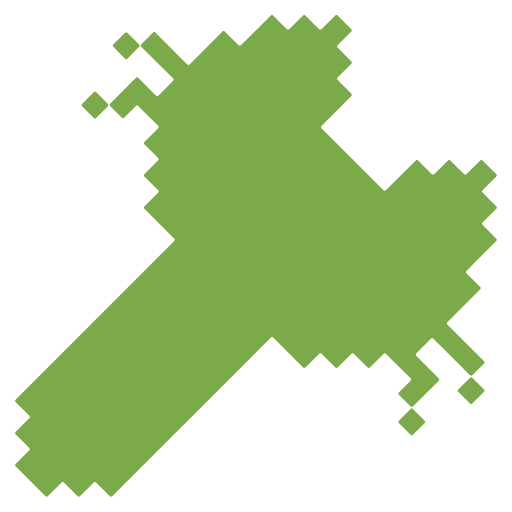
t = 0.00 s
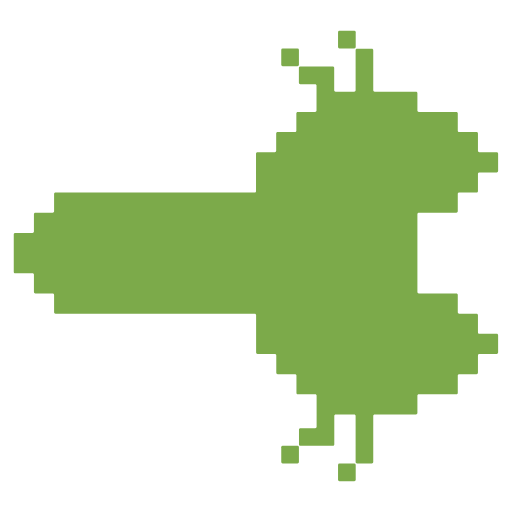
t = 0.31 s
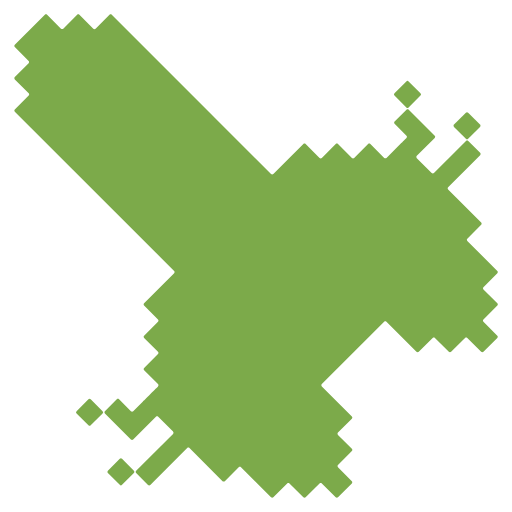
t = 0.69 s
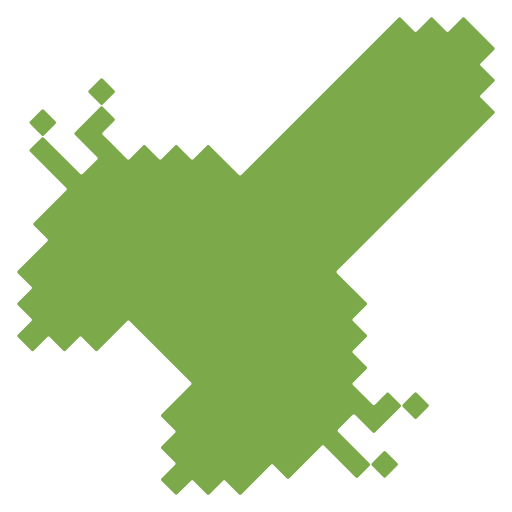
t = 1.00 s
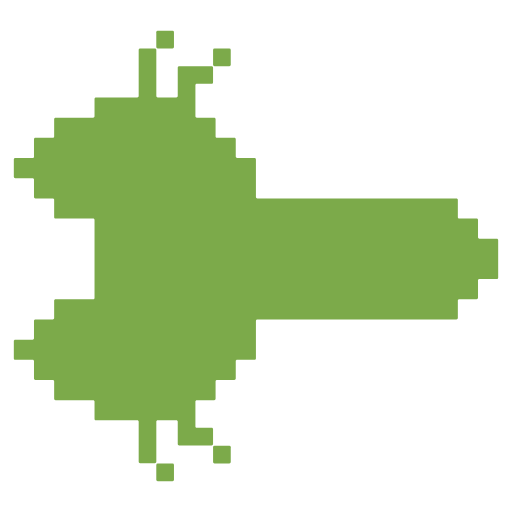
t = 1.31 s
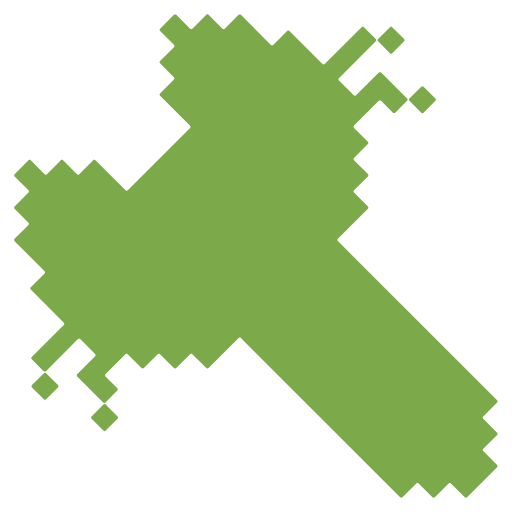
t = 1.69 s

The animated SVG that drew these frames (rendered in a browser with its animation timeline set to each time). Animation: 8 SMIL elements (animate=8); one cycle of 2.00 s, repeats indefinitely.

<?xml version="1.0" encoding="UTF-8"?>
<svg xmlns="http://www.w3.org/2000/svg" viewBox="0 0 160 160" width="160" height="160" preserveAspectRatio="xMidYMid meet">
  <rect width="100%" height="100%" fill="none"/>

  <!-- 8 frames layered; discrete opacity switch; total 2s loop -->
  <!-- Frame 0: iskit_rotate2.svg -->
  <g id="frame0" opacity="0">
    <animate attributeName="opacity" dur="2s" repeatCount="indefinite" calcMode="discrete"
      keyTimes="0;0.125;1" values="1;0;0" />
<svg id="_レイヤー_1" xmlns="http://www.w3.org/2000/svg" viewBox="0 0 141.27 141.61"><defs><style>.cls-1{fill:#7caa4a;}</style></defs><rect class="cls-1" x="31.98" y="9.88" width="5.51" height="5.51" rx=".44" ry=".44" transform="translate(1.24 28.26) rotate(-45)"/><path class="cls-1" d="M119.03,93.66l-4.1,4.1c-.17.17-.17.45,0,.63l6.27,6.27c.17.17.17.45,0,.63l-7.16,7.16c-.17.17-.45.17-.63,0l-3.27-3.27c-.17-.17-.17-.45,0-.63l3.27-3.27c.17-.17.17-.45,0-.63l-2.69-2.69h0s-4.14-4.14-4.14-4.14c-.17-.17-.45-.17-.63,0l-3.82,3.82c-.17.17-.45.17-.63,0l-3.82-3.82c-.17-.17-.45-.17-.63,0l-3.83,3.83c-.17.17-.45.17-.63,0l-3.83-3.83c-.17-.17-.45-.17-.63,0l-3.83,3.83c-.17.17-.45.17-.63,0l-8.28-8.28c-.17-.17-.45-.17-.63,0l-43.9,43.9c-.17.17-.45.17-.63,0l-3.83-3.83c-.17-.17-.45-.17-.63,0l-3.83,3.83c-.17.17-.45.17-.63,0l-3.82-3.82c-.17-.17-.45-.17-.63,0l-3.82,3.82c-.17.17-.45.17-.63,0l-8.28-8.28c-.17-.17-.17-.45,0-.63l3.82-3.82c.17-.17.17-.45,0-.63l-3.82-3.82c-.17-.17-.17-.45,0-.63l3.83-3.83c.17-.17.17-.45,0-.63l-3.83-3.83c-.17-.17-.17-.45,0-.63l43.9-43.9c.17-.17.17-.45,0-.63l-8.28-8.28c-.17-.17-.17-.45,0-.63l3.83-3.83c.17-.17.17-.45,0-.63l-3.83-3.83c-.17-.17-.17-.45,0-.63l3.83-3.83c.17-.17.17-.45,0-.63l-3.83-3.83c-.17-.17-.17-.45,0-.63l3.82-3.82c.17-.17.17-.45,0-.63l-4.14-4.14h0s-1.36-1.36-1.36-1.36c-.17-.17-.45-.17-.63,0l-3.27,3.27c-.17.17-.45.17-.63,0l-3.27-3.27c-.17-.17-.17-.45,0-.63l7.16-7.16c.17-.17.45-.17.63,0l4.94,4.94c.17.17.45.17.63,0l4.1-4.1c.17-.17.17-.45,0-.63l-8.83-8.83c-.17-.17-.17-.45,0-.63l3.27-3.27c.17-.17.45-.17.63,0l8.83,8.83c.17.17.45.17.63,0l9.11-9.11c.17-.17.45-.17.63,0l3.82,3.82c.17.17.45.17.63,0l8.28-8.28c.17-.17.45-.17.63,0l3.83,3.83c.17.17.45.17.63,0l3.83-3.83c.17-.17.45-.17.63,0l3.83,3.83c.17.17.45.17.63,0l3.82-3.82c.17-.17.45-.17.63,0l3.82,3.82c.17.17.17.45,0,.63l-3.82,3.82c-.17.17-.17.45,0,.63l3.83,3.83c.17.17.17.45,0,.63l-3.83,3.83c-.17.17-.17.45,0,.63l3.83,3.83c.17.17.17.45,0,.63l-8.28,8.28c-.17.17-.17.45,0,.63l17.18,17.18c.17.17.45.17.63,0l8.28-8.28c.17-.17.45-.17.63,0l3.83,3.83c.17.17.45.17.63,0l3.83-3.83c.17-.17.45-.17.63,0l3.83,3.83c.17.17.45.17.63,0l3.82-3.82c.17-.17.45-.17.63,0l3.82,3.82c.17.17.17.45,0,.63l-3.82,3.82c-.17.17-.17.45,0,.63l3.83,3.83c.17.17.17.45,0,.63l-3.83,3.83c-.17.17-.17.45,0,.63l3.82,3.82c.17.17.17.45,0,.63l-8.28,8.28c-.17.17-.17.45,0,.63l3.83,3.83c.17.17.17.45,0,.63l-9.11,9.11c-.17.17-.17.45,0,.63l10.17,10.17c.17.17.17.45,0,.63l-3.27,3.27c-.17.17-.45.17-.63,0l-10.17-10.17c-.17-.17-.45-.17-.63,0Z"/><rect class="cls-1" x="23.35" y="26.3" width="5.51" height="5.51" rx=".44" ry=".44" transform="translate(-12.9 26.97) rotate(-45)"/><rect class="cls-1" x="127.38" y="105.29" width="5.51" height="5.51" rx=".44" ry=".44" transform="translate(-38.28 123.67) rotate(-45)"/><rect class="cls-1" x="110.96" y="113.92" width="5.51" height="5.51" rx=".44" ry=".44" transform="translate(-49.19 114.58) rotate(-45)"/></svg>
  </g>
  <!-- Frame 1: iskit_rotate3.svg -->
  <g id="frame1" opacity="0">
    <animate attributeName="opacity" dur="2s" repeatCount="indefinite" calcMode="discrete"
      keyTimes="0;0.125;0.25;1" values="0;1;0;0" />
<svg id="_レイヤー_1" xmlns="http://www.w3.org/2000/svg" viewBox="0 0 159.67 148.36"><defs><style>.cls-1{fill:#7caa4a;}</style></defs><rect class="cls-1" x="105.42" y="3.96" width="5.51" height="5.51" rx=".44" ry=".44"/><path class="cls-1" d="M110.49,123.62h-5.8c-.25,0-.44.2-.44.44v8.87c0,.25-.2.44-.44.44h-10.13c-.25,0-.44-.2-.44-.44v-4.62c0-.25.2-.44.44-.44h4.62c.25,0,.44-.2.44-.44v-3.81s0,0,0,0v-5.85c0-.25-.2-.44-.44-.44h-5.41c-.25,0-.44-.2-.44-.44v-5.41c0-.25-.2-.44-.44-.44h-5.41c-.25,0-.44-.2-.44-.44v-5.41c0-.25-.2-.44-.44-.44h-5.41c-.25,0-.44-.2-.44-.44v-11.71c0-.25-.2-.44-.44-.44H17.31c-.25,0-.44-.2-.44-.44v-5.41c0-.25-.2-.44-.44-.44h-5.41c-.25,0-.44-.2-.44-.44v-5.41c0-.25-.2-.44-.44-.44h-5.41c-.25,0-.44-.2-.44-.44v-11.71c0-.25.2-.44.44-.44h5.41c.25,0,.44-.2.44-.44v-5.41c0-.25.2-.44.44-.44h5.41c.25,0,.44-.2.44-.44v-5.41c0-.25.2-.44.44-.44h62.09c.25,0,.44-.2.44-.44v-11.71c0-.25.2-.44.44-.44h5.41c.25,0,.44-.2.44-.44v-5.41c0-.25.2-.44.44-.44h5.41c.25,0,.44-.2.44-.44v-5.41c0-.25.2-.44.44-.44h5.41c.25,0,.44-.2.44-.44v-5.85h0s0-1.92,0-1.92c0-.25-.2-.44-.44-.44h-4.62c-.25,0-.44-.2-.44-.44v-4.62c0-.25.2-.44.44-.44h10.13c.25,0,.44.2.44.44v6.98c0,.25.2.44.44.44h5.8c.25,0,.44-.2.44-.44v-12.49c0-.25.2-.44.44-.44h4.62c.25,0,.44.2.44.44v12.49c0,.25.2.44.44.44h12.89c.25,0,.44.2.44.44v5.41c0,.25.2.44.44.44h11.71c.25,0,.44.2.44.44v5.41c0,.25.2.44.44.44h5.41c.25,0,.44.2.44.44v5.41c0,.25.2.44.44.44h5.41c.25,0,.44.2.44.44v5.41c0,.25-.2.44-.44.44h-5.41c-.25,0-.44.2-.44.44v5.41c0,.25-.2.44-.44.44h-5.41c-.25,0-.44.2-.44.44v5.41c0,.25-.2.44-.44.44h-11.71c-.25,0-.44.2-.44.44v24.3c0,.25.2.44.44.44h11.71c.25,0,.44.2.44.44v5.41c0,.25.2.44.44.44h5.41c.25,0,.44.2.44.44v5.41c0,.25.2.44.44.44h5.41c.25,0,.44.2.44.44v5.41c0,.25-.2.44-.44.44h-5.41c-.25,0-.44.2-.44.44v5.41c0,.25-.2.44-.44.44h-5.41c-.25,0-.44.2-.44.44v5.41c0,.25-.2.44-.44.44h-11.71c-.25,0-.44.2-.44.44v5.41c0,.25-.2.44-.44.44h-12.89c-.25,0-.44.2-.44.44v14.38c0,.25-.2.44-.44.44h-4.62c-.25,0-.44-.2-.44-.44v-14.38c0-.25-.2-.44-.44-.44Z"/><rect class="cls-1" x="87.71" y="9.47" width="5.51" height="5.51" rx=".44" ry=".44"/><rect class="cls-1" x="105.42" y="138.89" width="5.51" height="5.51" rx=".44" ry=".44"/><rect class="cls-1" x="87.71" y="133.38" width="5.51" height="5.51" rx=".44" ry=".44"/></svg>
  </g>
  <!-- Frame 2: iskit_rotate4.svg -->
  <g id="frame2" opacity="0">
    <animate attributeName="opacity" dur="2s" repeatCount="indefinite" calcMode="discrete"
      keyTimes="0;0.25;0.375;1" values="0;1;0;0" />
<svg id="_レイヤー_1" xmlns="http://www.w3.org/2000/svg" viewBox="0 0 141.13 141.13"><defs><style>.cls-1{fill:#7caa4a;}</style></defs><rect class="cls-1" x="125.98" y="31.91" width="5.51" height="5.51" rx=".44" ry=".44" transform="translate(13.19 101.18) rotate(-45)"/><path class="cls-1" d="M47.71,118.96l-4.1-4.1c-.17-.17-.45-.17-.63,0l-6.27,6.27c-.17.17-.45.17-.63,0l-7.16-7.16c-.17-.17-.17-.45,0-.63l3.27-3.27c.17-.17.45-.17.63,0l3.27,3.27c.17.17.45.17.63,0l2.69-2.69h0s4.14-4.14,4.14-4.14c.17-.17.17-.45,0-.63l-3.82-3.82c-.17-.17-.17-.45,0-.63l3.82-3.82c.17-.17.17-.45,0-.63l-3.83-3.83c-.17-.17-.17-.45,0-.63l3.83-3.83c.17-.17.17-.45,0-.63l-3.83-3.83c-.17-.17-.17-.45,0-.63l8.28-8.28c.17-.17.17-.45,0-.63L4.08,30.8c-.17-.17-.17-.45,0-.63l3.83-3.83c.17-.17.17-.45,0-.63l-3.83-3.83c-.17-.17-.17-.45,0-.63l3.82-3.82c.17-.17.17-.45,0-.63l-3.82-3.82c-.17-.17-.17-.45,0-.63L12.36,4.08c.17-.17.45-.17.63,0l3.82,3.82c.17.17.45.17.63,0l3.82-3.82c.17-.17.45-.17.63,0l3.83,3.83c.17.17.45.17.63,0l3.83-3.83c.17-.17.45-.17.63,0l43.9,43.9c.17.17.45.17.63,0l8.28-8.28c.17-.17.45-.17.63,0l3.83,3.83c.17.17.45.17.63,0l3.83-3.83c.17-.17.45-.17.63,0l3.83,3.83c.17.17.45.17.63,0l3.83-3.83c.17-.17.45-.17.63,0l3.82,3.82c.17.17.45.17.63,0l4.14-4.14h0s1.36-1.35,1.36-1.35c.17-.17.17-.45,0-.63l-3.27-3.27c-.17-.17-.17-.45,0-.63l3.27-3.27c.17-.17.45-.17.63,0l7.16,7.16c.17.17.17.45,0,.63l-4.94,4.94c-.17.17-.17.45,0,.63l4.1,4.1c.17.17.45.17.63,0l8.83-8.83c.17-.17.45-.17.63,0l3.27,3.27c.17.17.17.45,0,.63l-8.83,8.83c-.17.17-.17.45,0,.63l9.11,9.11c.17.17.17.45,0,.63l-3.82,3.82c-.17.17-.17.45,0,.63l8.28,8.28c.17.17.17.45,0,.63l-3.83,3.83c-.17.17-.17.45,0,.63l3.83,3.83c.17.17.17.45,0,.63l-3.83,3.83c-.17.17-.17.45,0,.63l3.82,3.82c.17.17.17.45,0,.63l-3.82,3.82c-.17.17-.45.17-.63,0l-3.82-3.82c-.17-.17-.45-.17-.63,0l-3.83,3.83c-.17.17-.45.17-.63,0l-3.83-3.83c-.17-.17-.45-.17-.63,0l-3.83,3.83c-.17.17-.45.17-.63,0l-8.28-8.28c-.17-.17-.45-.17-.63,0l-17.18,17.18c-.17.17-.17.45,0,.63l8.28,8.28c.17.17.17.45,0,.63l-3.83,3.83c-.17.17-.17.45,0,.63l3.83,3.83c.17.17.17.45,0,.63l-3.83,3.83c-.17.17-.17.45,0,.63l3.82,3.82c.17.17.17.45,0,.63l-3.82,3.82c-.17.17-.45.17-.63,0l-3.82-3.82c-.17-.17-.45-.17-.63,0l-3.83,3.83c-.17.17-.45.17-.63,0l-3.83-3.83c-.17-.17-.45-.17-.63,0l-3.82,3.82c-.17.17-.45.17-.63,0l-8.28-8.28c-.17-.17-.45-.17-.63,0l-3.83,3.83c-.17.17-.45.17-.63,0l-9.11-9.11c-.17-.17-.45-.17-.63,0l-10.17,10.17c-.17.17-.45.17-.63,0l-3.27-3.27c-.17-.17-.17-.45,0-.63l10.17-10.17c.17-.17.17-.45,0-.63Z"/><rect class="cls-1" x="109.56" y="23.28" width="5.51" height="5.51" rx=".44" ry=".44" transform="translate(14.49 87.04) rotate(-45)"/><rect class="cls-1" x="30.57" y="127.31" width="5.51" height="5.51" rx=".44" ry=".44" transform="translate(-82.21 61.66) rotate(-45)"/><rect class="cls-1" x="21.94" y="110.89" width="5.51" height="5.51" rx=".44" ry=".44" transform="translate(-73.13 50.75) rotate(-45)"/></svg>
  </g>
  <!-- Frame 3: iskit_rotate5.svg -->
  <g id="frame3" opacity="0">
    <animate attributeName="opacity" dur="2s" repeatCount="indefinite" calcMode="discrete"
      keyTimes="0;0.375;0.5;1" values="0;1;0;0" />
<svg id="_レイヤー_1" xmlns="http://www.w3.org/2000/svg" viewBox="0 0 148.37 159.81"><defs><style>.cls-1{fill:#7caa4a;}</style></defs><rect class="cls-1" x="138.89" y="105.49" width="5.51" height="5.51" rx=".44" ry=".44"/><path class="cls-1" d="M24.75,110.56v-5.8c0-.25-.2-.44-.44-.44h-8.87c-.25,0-.44-.2-.44-.44v-10.13c0-.25.2-.44.44-.44h4.62c.25,0,.44.2.44.44v4.62c0,.25.2.44.44.44h3.81s0,0,0,0h5.85c.25,0,.44-.2.44-.44v-5.41c0-.25.2-.44.44-.44h5.41c.25,0,.44-.2.44-.44v-5.41c0-.25.2-.44.44-.44h5.41c.25,0,.44-.2.44-.44v-5.41c0-.25.2-.44.44-.44h11.71c.25,0,.44-.2.44-.44V17.37c0-.25.2-.44.44-.44h5.41c.25,0,.44-.2.44-.44v-5.41c0-.25.2-.44.44-.44h5.41c.25,0,.44-.2.44-.44v-5.41c0-.25.2-.44.44-.44h11.71c.25,0,.44.2.44.44v5.41c0,.25.2.44.44.44h5.41c.25,0,.44.2.44.44v5.41c0,.25.2.44.44.44h5.41c.25,0,.44.2.44.44v62.09c0,.25.2.44.44.44h11.71c.25,0,.44.2.44.44v5.41c0,.25.2.44.44.44h5.41c.25,0,.44.2.44.44v5.41c0,.25.2.44.44.44h5.41c.25,0,.44.2.44.44v5.41c0,.25.2.44.44.44h5.85,0s1.92,0,1.92,0c.25,0,.44-.2.44-.44v-4.62c0-.25.2-.44.44-.44h4.62c.25,0,.44.2.44.44v10.13c0,.25-.2.44-.44.44h-6.98c-.25,0-.44.2-.44.44v5.8c0,.25.2.44.44.44h12.49c.25,0,.44.2.44.44v4.62c0,.25-.2.44-.44.44h-12.49c-.25,0-.44.2-.44.44v12.89c0,.25-.2.44-.44.44h-5.41c-.25,0-.44.2-.44.44v11.71c0,.25-.2.44-.44.44h-5.41c-.25,0-.44.2-.44.44v5.41c0,.25-.2.44-.44.44h-5.41c-.25,0-.44.2-.44.44v5.41c0,.25-.2.44-.44.44h-5.41c-.25,0-.44-.2-.44-.44v-5.41c0-.25-.2-.44-.44-.44h-5.41c-.25,0-.44-.2-.44-.44v-5.41c0-.25-.2-.44-.44-.44h-5.41c-.25,0-.44-.2-.44-.44v-11.71c0-.25-.2-.44-.44-.44h-24.3c-.25,0-.44.2-.44.44v11.71c0,.25-.2.44-.44.44h-5.41c-.25,0-.44.2-.44.44v5.41c0,.25-.2.44-.44.44h-5.41c-.25,0-.44.2-.44.44v5.41c0,.25-.2.44-.44.44h-5.41c-.25,0-.44-.2-.44-.44v-5.41c0-.25-.2-.44-.44-.44h-5.41c-.25,0-.44-.2-.44-.44v-5.41c0-.25-.2-.44-.44-.44h-5.41c-.25,0-.44-.2-.44-.44v-11.71c0-.25-.2-.44-.44-.44h-5.41c-.25,0-.44-.2-.44-.44v-12.89c0-.25-.2-.44-.44-.44h-14.38c-.25,0-.44-.2-.44-.44v-4.62c0-.25.2-.44.44-.44h14.38c.25,0,.44-.2.44-.44Z"/><rect class="cls-1" x="133.38" y="87.78" width="5.51" height="5.51" rx=".44" ry=".44"/><rect class="cls-1" x="3.97" y="105.49" width="5.51" height="5.51" rx=".44" ry=".44"/><rect class="cls-1" x="9.48" y="87.78" width="5.51" height="5.51" rx=".44" ry=".44"/></svg>
  </g>
  <!-- Frame 4: iskit_rotate6.svg -->
  <g id="frame4" opacity="0">
    <animate attributeName="opacity" dur="2s" repeatCount="indefinite" calcMode="discrete"
      keyTimes="0;0.5;0.625;1" values="0;1;0;0" />
<svg id="_レイヤー_1" xmlns="http://www.w3.org/2000/svg" viewBox="0 0 141.09 142.88"><defs><style>.cls-1{fill:#7caa4a;}</style></defs><rect class="cls-1" x="103.69" y="126.85" width="5.51" height="5.51" rx=".44" ry=".44" transform="translate(-60.47 113.23) rotate(-45)"/><path class="cls-1" d="M22.15,48.58l4.1-4.1c.17-.17.17-.45,0-.63l-6.27-6.27c-.17-.17-.17-.45,0-.63l7.16-7.16c.17-.17.45-.17.63,0l3.27,3.27c.17.17.17.45,0,.63l-3.27,3.27c-.17.17-.17.45,0,.63l2.69,2.69h0s4.14,4.14,4.14,4.14c.17.17.45.17.63,0l3.82-3.82c.17-.17.45-.17.63,0l3.82,3.82c.17.17.45.17.63,0l3.83-3.83c.17-.17.45-.17.63,0l3.83,3.83c.17.17.45.17.63,0l3.83-3.83c.17-.17.45-.17.63,0l8.28,8.28c.17.17.45.17.63,0L110.31,4.96c.17-.17.45-.17.63,0l3.83,3.83c.17.17.45.17.63,0l3.83-3.83c.17-.17.45-.17.63,0l3.82,3.82c.17.17.45.17.63,0l3.82-3.82c.17-.17.45-.17.63,0l8.28,8.28c.17.17.17.45,0,.63l-3.82,3.82c-.17.17-.17.45,0,.63l3.82,3.82c.17.17.17.45,0,.63l-3.83,3.83c-.17.17-.17.45,0,.63l3.83,3.83c.17.17.17.45,0,.63l-43.9,43.9c-.17.17-.17.45,0,.63l8.28,8.28c.17.17.17.45,0,.63l-3.83,3.83c-.17.17-.17.45,0,.63l3.83,3.83c.17.17.17.45,0,.63l-3.83,3.83c-.17.17-.17.45,0,.63l3.83,3.83c.17.17.17.45,0,.63l-3.82,3.82c-.17.17-.17.45,0,.63l4.14,4.14h0s1.36,1.36,1.36,1.36c.17.17.45.17.63,0l3.27-3.27c.17-.17.45-.17.63,0l3.27,3.27c.17.17.17.45,0,.63l-7.16,7.16c-.17.17-.45.17-.63,0l-4.94-4.94c-.17-.17-.45-.17-.63,0l-4.1,4.1c-.17.17-.17.45,0,.63l8.83,8.83c.17.17.17.45,0,.63l-3.27,3.27c-.17.17-.45.17-.63,0l-8.83-8.83c-.17-.17-.45-.17-.63,0l-9.11,9.11c-.17.17-.45.17-.63,0l-3.82-3.82c-.17-.17-.45-.17-.63,0l-8.28,8.28c-.17.17-.45.17-.63,0l-3.83-3.83c-.17-.17-.45-.17-.63,0l-3.83,3.83c-.17.17-.45.17-.63,0l-3.83-3.83c-.17-.17-.45-.17-.63,0l-3.82,3.82c-.17.17-.45.17-.63,0l-3.82-3.82c-.17-.17-.17-.45,0-.63l3.82-3.82c.17-.17.17-.45,0-.63l-3.83-3.83c-.17-.17-.17-.45,0-.63l3.83-3.83c.17-.17.17-.45,0-.63l-3.83-3.83c-.17-.17-.17-.45,0-.63l8.28-8.28c.17-.17.17-.45,0-.63l-17.18-17.18c-.17-.17-.45-.17-.63,0l-8.28,8.28c-.17.17-.45.17-.63,0l-3.83-3.83c-.17-.17-.45-.17-.63,0l-3.83,3.83c-.17.17-.45.17-.63,0l-3.83-3.83c-.17-.17-.45-.17-.63,0l-3.82,3.82c-.17.17-.45.17-.63,0l-3.82-3.82c-.17-.17-.17-.45,0-.63l3.82-3.82c.17-.17.17-.45,0-.63l-3.83-3.83c-.17-.17-.17-.45,0-.63l3.83-3.83c.17-.17.17-.45,0-.63l-3.82-3.82c-.17-.17-.17-.45,0-.63l8.28-8.28c.17-.17.17-.45,0-.63l-3.83-3.83c-.17-.17-.17-.45,0-.63l9.11-9.11c.17-.17.17-.45,0-.63l-10.17-10.17c-.17-.17-.17-.45,0-.63l3.27-3.27c.17-.17.45-.17.63,0l10.17,10.17c.17.17.45.17.63,0Z"/><rect class="cls-1" x="112.32" y="110.43" width="5.51" height="5.51" rx=".44" ry=".44" transform="translate(-46.33 114.52) rotate(-45)"/><rect class="cls-1" x="8.29" y="31.45" width="5.51" height="5.51" rx=".44" ry=".44" transform="translate(-20.95 17.82) rotate(-45)"/><rect class="cls-1" x="24.71" y="22.82" width="5.51" height="5.51" rx=".44" ry=".44" transform="translate(-10.04 26.91) rotate(-45)"/></svg>
  </g>
  <!-- Frame 5: iskit_rotate7.svg -->
  <g id="frame5" opacity="0">
    <animate attributeName="opacity" dur="2s" repeatCount="indefinite" calcMode="discrete"
      keyTimes="0;0.625;0.75;1" values="0;1;0;0" />
<svg id="_レイヤー_1" xmlns="http://www.w3.org/2000/svg" viewBox="0 0 159.67 148.36"><defs><style>.cls-1{fill:#7caa4a;}</style></defs><rect class="cls-1" x="48.74" y="138.89" width="5.51" height="5.51" rx=".44" ry=".44"/><path class="cls-1" d="M49.19,24.75h5.8c.25,0,.44-.2.44-.44v-8.87c0-.25.2-.44.44-.44h10.13c.25,0,.44.2.44.44v4.62c0,.25-.2.44-.44.44h-4.62c-.25,0-.44.2-.44.44v3.81s0,0,0,0v5.85c0,.25.2.44.44.44h5.41c.25,0,.44.2.44.44v5.41c0,.25.2.44.44.44h5.41c.25,0,.44.2.44.44v5.41c0,.25.2.44.44.44h5.41c.25,0,.44.2.44.44v11.71c0,.25.2.44.44.44h62.09c.25,0,.44.2.44.44v5.41c0,.25.2.44.44.44h5.41c.25,0,.44.2.44.44v5.41c0,.25.2.44.44.44h5.41c.25,0,.44.2.44.44v11.71c0,.25-.2.44-.44.44h-5.41c-.25,0-.44.2-.44.44v5.41c0,.25-.2.44-.44.44h-5.41c-.25,0-.44.2-.44.44v5.41c0,.25-.2.44-.44.44h-62.09c-.25,0-.44.2-.44.44v11.71c0,.25-.2.44-.44.44h-5.41c-.25,0-.44.2-.44.44v5.41c0,.25-.2.44-.44.44h-5.41c-.25,0-.44.2-.44.44v5.41c0,.25-.2.44-.44.44h-5.41c-.25,0-.44.2-.44.44v5.85h0s0,1.92,0,1.92c0,.25.2.44.44.44h4.62c.25,0,.44.2.44.44v4.62c0,.25-.2.44-.44.44h-10.13c-.25,0-.44-.2-.44-.44v-6.98c0-.25-.2-.44-.44-.44h-5.8c-.25,0-.44.2-.44.44v12.49c0,.25-.2.44-.44.44h-4.62c-.25,0-.44-.2-.44-.44v-12.49c0-.25-.2-.44-.44-.44h-12.89c-.25,0-.44-.2-.44-.44v-5.41c0-.25-.2-.44-.44-.44h-11.71c-.25,0-.44-.2-.44-.44v-5.41c0-.25-.2-.44-.44-.44h-5.41c-.25,0-.44-.2-.44-.44v-5.41c0-.25-.2-.44-.44-.44h-5.41c-.25,0-.44-.2-.44-.44v-5.41c0-.25.2-.44.44-.44h5.41c.25,0,.44-.2.44-.44v-5.41c0-.25.2-.44.44-.44h5.41c.25,0,.44-.2.44-.44v-5.41c0-.25.2-.44.44-.44h11.71c.25,0,.44-.2.44-.44v-24.3c0-.25-.2-.44-.44-.44h-11.71c-.25,0-.44-.2-.44-.44v-5.41c0-.25-.2-.44-.44-.44h-5.41c-.25,0-.44-.2-.44-.44v-5.41c0-.25-.2-.44-.44-.44h-5.41c-.25,0-.44-.2-.44-.44v-5.41c0-.25.2-.44.44-.44h5.41c.25,0,.44-.2.44-.44v-5.41c0-.25.2-.44.44-.44h5.41c.25,0,.44-.2.44-.44v-5.41c0-.25.2-.44.44-.44h11.71c.25,0,.44-.2.44-.44v-5.41c0-.25.2-.44.44-.44h12.89c.25,0,.44-.2.44-.44v-14.38c0-.25.2-.44.44-.44h4.62c.25,0,.44.2.44.44v14.38c0,.25.2.44.44.44Z"/><rect class="cls-1" x="66.45" y="133.38" width="5.51" height="5.51" rx=".44" ry=".44"/><rect class="cls-1" x="48.74" y="3.96" width="5.51" height="5.51" rx=".44" ry=".44"/><rect class="cls-1" x="66.45" y="9.47" width="5.51" height="5.51" rx=".44" ry=".44"/></svg>
  </g>
  <!-- Frame 6: iskit_rotate8.svg -->
  <g id="frame6" opacity="0">
    <animate attributeName="opacity" dur="2s" repeatCount="indefinite" calcMode="discrete"
      keyTimes="0;0.75;0.875;1" values="0;1;0;0" />
<svg id="_レイヤー_1" xmlns="http://www.w3.org/2000/svg" viewBox="0 0 141.13 141.13"><defs><style>.cls-1{fill:#7caa4a;}</style></defs><rect class="cls-1" x="9.64" y="103.71" width="5.51" height="5.51" rx=".44" ry=".44" transform="translate(-71.65 39.95) rotate(-45)"/><path class="cls-1" d="M93.42,22.18l4.1,4.1c.17.17.45.17.63,0l6.27-6.27c.17-.17.45-.17.63,0l7.16,7.16c.17.17.17.45,0,.63l-3.27,3.27c-.17.17-.45.17-.63,0l-3.27-3.27c-.17-.17-.45-.17-.63,0l-2.69,2.69h0s-4.14,4.14-4.14,4.14c-.17.17-.17.45,0,.63l3.82,3.82c.17.17.17.45,0,.63l-3.82,3.82c-.17.17-.17.45,0,.63l3.83,3.83c.17.17.17.45,0,.63l-3.83,3.83c-.17.17-.17.45,0,.63l3.83,3.83c.17.17.17.45,0,.63l-8.28,8.28c-.17.17-.17.45,0,.63l43.9,43.9c.17.17.17.45,0,.63l-3.83,3.83c-.17.17-.17.45,0,.63l3.83,3.83c.17.17.17.45,0,.63l-3.82,3.82c-.17.17-.17.45,0,.63l3.82,3.82c.17.17.17.45,0,.63l-8.28,8.28c-.17.17-.45.17-.63,0l-3.82-3.82c-.17-.17-.45-.17-.63,0l-3.82,3.82c-.17.17-.45.17-.63,0l-3.83-3.83c-.17-.17-.45-.17-.63,0l-3.83,3.83c-.17.17-.45.17-.63,0l-43.9-43.9c-.17-.17-.45-.17-.63,0l-8.28,8.28c-.17.17-.45.17-.63,0l-3.83-3.83c-.17-.17-.45-.17-.63,0l-3.83,3.83c-.17.17-.45.17-.63,0l-3.83-3.83c-.17-.17-.45-.17-.63,0l-3.83,3.83c-.17.17-.45.17-.63,0l-3.82-3.82c-.17-.17-.45-.17-.63,0l-4.14,4.14h0s-1.36,1.35-1.36,1.35c-.17.17-.17.45,0,.63l3.27,3.27c.17.17.17.45,0,.63l-3.27,3.27c-.17.17-.45.17-.63,0l-7.16-7.16c-.17-.17-.17-.45,0-.63l4.94-4.94c.17-.17.17-.45,0-.63l-4.1-4.1c-.17-.17-.45-.17-.63,0l-8.83,8.83c-.17.17-.45.17-.63,0l-3.27-3.27c-.17-.17-.17-.45,0-.63l8.83-8.83c.17-.17.17-.45,0-.63l-9.11-9.11c-.17-.17-.17-.45,0-.63l3.82-3.82c.17-.17.17-.45,0-.63l-8.28-8.28c-.17-.17-.17-.45,0-.63l3.83-3.83c.17-.17.17-.45,0-.63l-3.83-3.83c-.17-.17-.17-.45,0-.63l3.83-3.83c.17-.17.17-.45,0-.63l-3.82-3.82c-.17-.17-.17-.45,0-.63l3.82-3.82c.17-.17.45-.17.63,0l3.82,3.82c.17.17.45.17.63,0l3.83-3.83c.17-.17.45-.17.63,0l3.83,3.83c.17.17.45.17.63,0l3.83-3.83c.17-.17.45-.17.63,0l8.28,8.28c.17.17.45.17.63,0l17.18-17.18c.17-.17.17-.45,0-.63l-8.28-8.28c-.17-.17-.17-.45,0-.63l3.83-3.83c.17-.17.17-.45,0-.63l-3.83-3.83c-.17-.17-.17-.45,0-.63l3.83-3.83c.17-.17.17-.45,0-.63l-3.82-3.82c-.17-.17-.17-.45,0-.63l3.82-3.82c.17-.17.45-.17.63,0l3.82,3.82c.17.17.45.17.63,0l3.83-3.83c.17-.17.45-.17.63,0l3.83,3.83c.17.17.45.17.63,0l3.82-3.82c.17-.17.45-.17.63,0l8.28,8.28c.17.17.45.17.63,0l3.83-3.83c.17-.17.45-.17.63,0l9.11,9.11c.17.17.45.17.63,0l10.17-10.17c.17-.17.45-.17.63,0l3.27,3.27c.17.17.17.45,0,.63l-10.17,10.17c-.17.17-.17.45,0,.63Z"/><rect class="cls-1" x="26.06" y="112.34" width="5.51" height="5.51" rx=".44" ry=".44" transform="translate(-72.94 54.09) rotate(-45)"/><rect class="cls-1" x="105.05" y="8.31" width="5.51" height="5.51" rx=".44" ry=".44" transform="translate(23.75 79.47) rotate(-45)"/><rect class="cls-1" x="113.68" y="24.73" width="5.51" height="5.51" rx=".44" ry=".44" transform="translate(14.67 90.38) rotate(-45)"/></svg>
  </g>
  <!-- Frame 7: iskit_rotate9.svg -->
  <g id="frame7" opacity="0">
    <animate attributeName="opacity" dur="2s" repeatCount="indefinite" calcMode="discrete"
      keyTimes="0;0.875;1" values="0;1;0" />
<svg id="_レイヤー_1" xmlns="http://www.w3.org/2000/svg" viewBox="0 0 148.36 159.67"><defs><style>.cls-1{fill:#7caa4a;}</style></defs><rect class="cls-1" x="3.96" y="52.07" width="5.51" height="5.51" rx=".44" ry=".44"/><path class="cls-1" d="M123.62,52.51v5.8c0,.25.2.44.44.44h8.87c.25,0,.44.2.44.44v10.13c0,.25-.2.44-.44.44h-4.62c-.25,0-.44-.2-.44-.44v-4.62c0-.25-.2-.44-.44-.44h-3.81s0,0,0,0h-5.85c-.25,0-.44.2-.44.44v5.41c0,.25-.2.44-.44.44h-5.41c-.25,0-.44.2-.44.44v5.41c0,.25-.2.44-.44.44h-5.41c-.25,0-.44.2-.44.44v5.41c0,.25-.2.44-.44.44h-11.71c-.25,0-.44.2-.44.44v62.09c0,.25-.2.44-.44.44h-5.41c-.25,0-.44.2-.44.44v5.41c0,.25-.2.44-.44.44h-5.41c-.25,0-.44.2-.44.44v5.41c0,.25-.2.44-.44.44h-11.71c-.25,0-.44-.2-.44-.44v-5.41c0-.25-.2-.44-.44-.44h-5.41c-.25,0-.44-.2-.44-.44v-5.41c0-.25-.2-.44-.44-.44h-5.41c-.25,0-.44-.2-.44-.44v-62.09c0-.25-.2-.44-.44-.44h-11.71c-.25,0-.44-.2-.44-.44v-5.41c0-.25-.2-.44-.44-.44h-5.41c-.25,0-.44-.2-.44-.44v-5.41c0-.25-.2-.44-.44-.44h-5.41c-.25,0-.44-.2-.44-.44v-5.41c0-.25-.2-.44-.44-.44h-5.85,0s-1.92,0-1.92,0c-.25,0-.44.2-.44.44v4.62c0,.25-.2.44-.44.44h-4.62c-.25,0-.44-.2-.44-.44v-10.13c0-.25.2-.44.44-.44h6.98c.25,0,.44-.2.44-.44v-5.8c0-.25-.2-.44-.44-.44h-12.49c-.25,0-.44-.2-.44-.44v-4.62c0-.25.2-.44.44-.44h12.49c.25,0,.44-.2.44-.44v-12.89c0-.25.2-.44.44-.44h5.41c.25,0,.44-.2.44-.44v-11.71c0-.25.2-.44.44-.44h5.41c.25,0,.44-.2.44-.44v-5.41c0-.25.2-.44.44-.44h5.41c.25,0,.44-.2.44-.44v-5.41c0-.25.2-.44.44-.44h5.41c.25,0,.44.2.44.44v5.41c0,.25.2.44.44.44h5.41c.25,0,.44.2.44.44v5.41c0,.25.2.44.44.44h5.41c.25,0,.44.2.44.44v11.71c0,.25.2.44.44.44h24.3c.25,0,.44-.2.44-.44v-11.71c0-.25.2-.44.44-.44h5.41c.25,0,.44-.2.44-.44v-5.41c0-.25.2-.44.44-.44h5.41c.25,0,.44-.2.44-.44v-5.41c0-.25.2-.44.44-.44h5.41c.25,0,.44.2.44.44v5.41c0,.25.2.44.44.44h5.41c.25,0,.44.2.44.44v5.41c0,.25.2.44.44.44h5.41c.25,0,.44.2.44.44v11.71c0,.25.2.44.44.44h5.41c.25,0,.44.2.44.44v12.89c0,.25.2.44.44.44h14.38c.25,0,.44.2.44.44v4.62c0,.25-.2.44-.44.44h-14.38c-.25,0-.44.2-.44.44Z"/><rect class="cls-1" x="9.47" y="69.78" width="5.51" height="5.51" rx=".44" ry=".44"/><rect class="cls-1" x="138.89" y="52.07" width="5.51" height="5.51" rx=".44" ry=".44"/><rect class="cls-1" x="133.38" y="69.78" width="5.51" height="5.51" rx=".44" ry=".44"/></svg>
  </g>
</svg>
